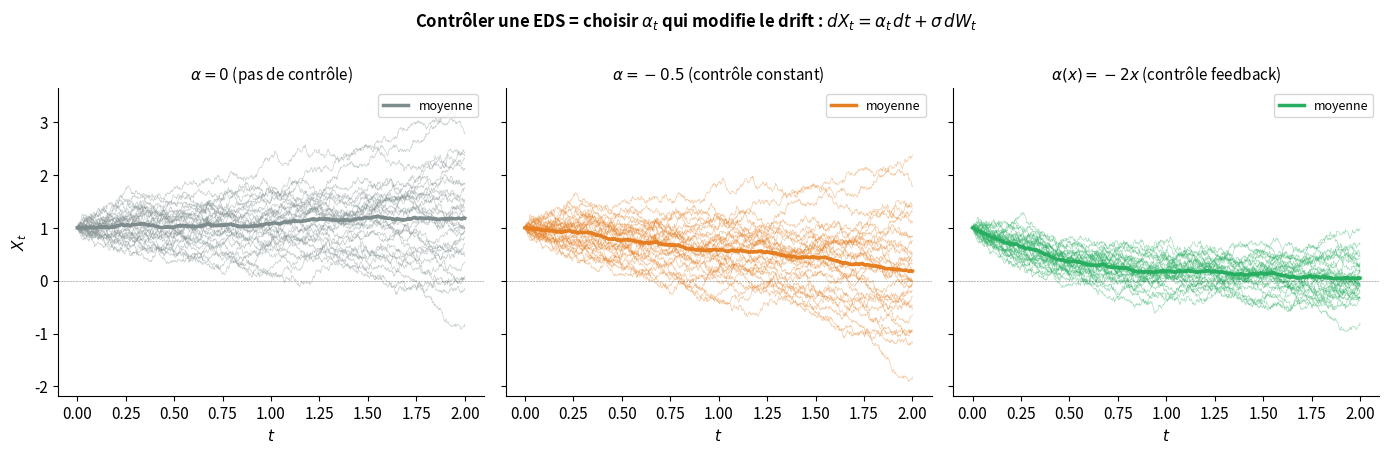
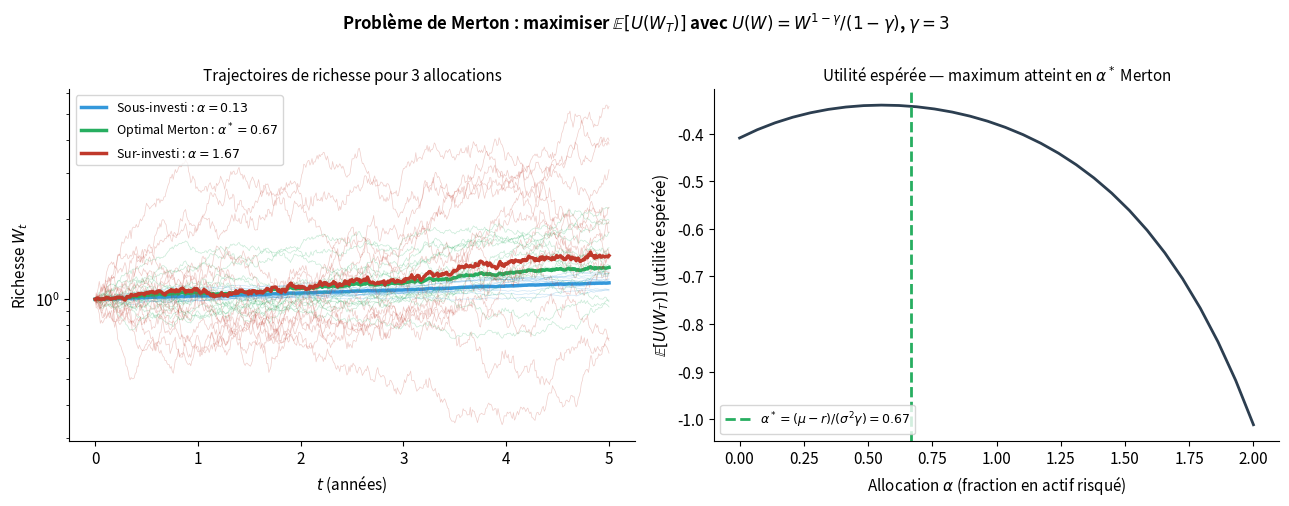
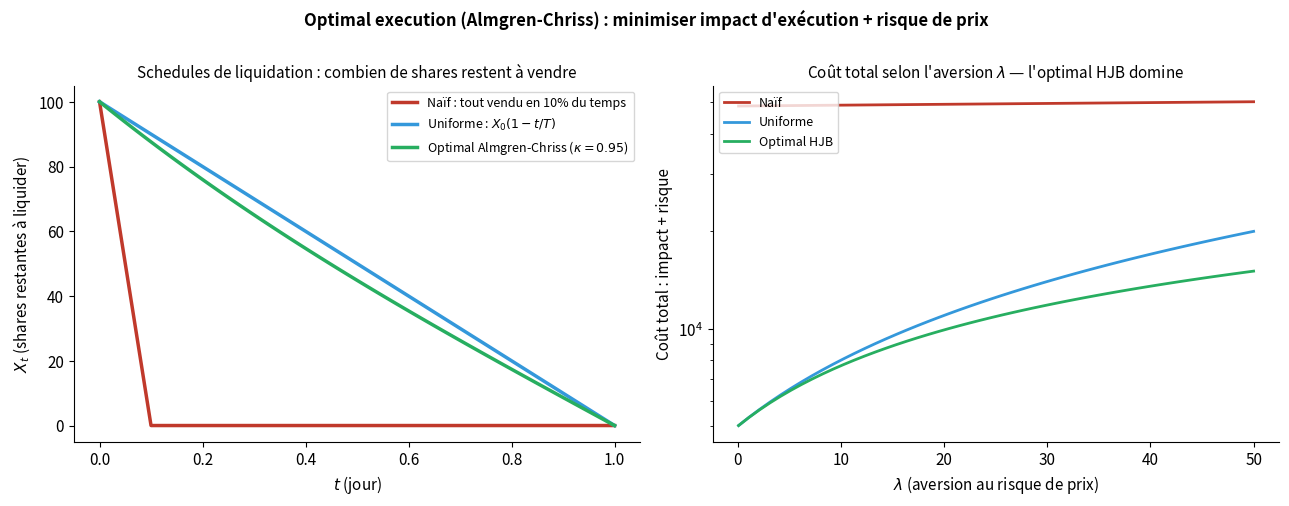
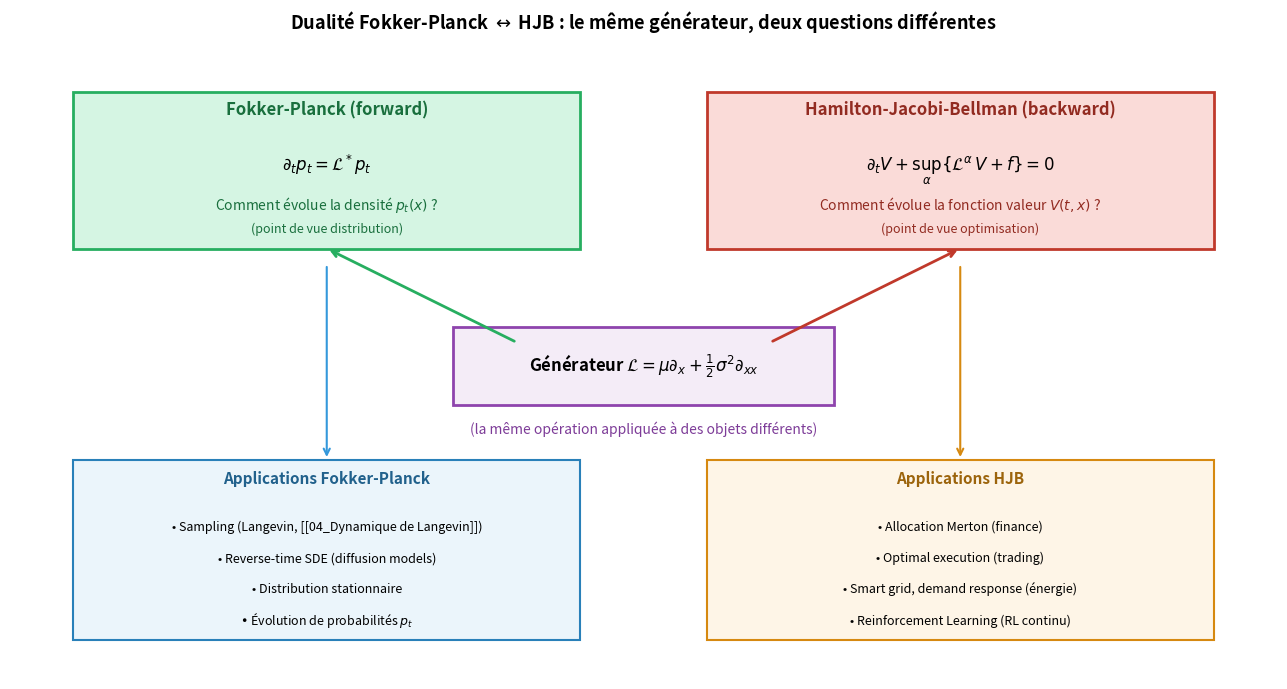

Recreate these plots in Python, in order.
"""
Génère 4 figures pour la note Contrôle Stochastique.

Usage : python generate_figures.py
"""
import numpy as np
import matplotlib.pyplot as plt
from pathlib import Path

plt.rcParams.update({
    "figure.dpi": 130, "savefig.dpi": 150, "font.size": 11,
    "axes.titlesize": 12, "axes.labelsize": 11,
    "axes.spines.top": False, "axes.spines.right": False,
})

try:
    OUT = Path(__file__).parent
except NameError:
    OUT = Path.cwd()


# =========================================================================
# Figure 1 : Setup générique - contrôler = modifier l'EDS
# =========================================================================
def fig_setup_generic():
    """Système 1D avec contrôle. On compare :
    - Pas de contrôle (alpha = 0) : système libre
    - Contrôle constant alpha = -0.5 : tire vers le bas
    - Contrôle feedback alpha(x) = -x : ramène vers 0
    """
    fig, axes = plt.subplots(1, 3, figsize=(14, 4.5), sharey=True)

    T = 2.0
    n_steps = 1000
    dt = T / n_steps
    n_traj = 30
    sigma = 0.5

    rng = np.random.default_rng(42)
    # Même bruit pour toutes les politiques pour comparaison équitable
    noise = rng.standard_normal((n_traj, n_steps))
    t = np.linspace(0, T, n_steps + 1)

    def simulate(control_fn):
        X = np.zeros((n_traj, n_steps + 1))
        X[:, 0] = 1.0  # condition initiale
        for k in range(n_steps):
            x_curr = X[:, k]
            alpha = control_fn(x_curr)
            X[:, k+1] = x_curr + alpha * dt + sigma * np.sqrt(dt) * noise[:, k]
        return X

    # Politique 1 : pas de contrôle
    X_no = simulate(lambda x: np.zeros_like(x))
    # Politique 2 : contrôle constant
    X_const = simulate(lambda x: -0.5 * np.ones_like(x))
    # Politique 3 : contrôle feedback
    X_feedback = simulate(lambda x: -2.0 * x)

    titles = [
        r"$\alpha = 0$ (pas de contrôle)",
        r"$\alpha = -0.5$ (contrôle constant)",
        r"$\alpha(x) = -2x$ (contrôle feedback)"
    ]
    Xs = [X_no, X_const, X_feedback]
    colors = ["#7f8c8d", "#e67e22", "#27ae60"]

    for ax, X, title, color in zip(axes, Xs, titles, colors):
        for i in range(n_traj):
            ax.plot(t, X[i], color=color, lw=0.5, alpha=0.4)
        # Moyenne
        ax.plot(t, X.mean(axis=0), color=color, lw=2.5, label="moyenne")
        ax.axhline(0, color="black", lw=0.4, alpha=0.5, linestyle="--")
        ax.set_xlabel("$t$")
        ax.set_title(title, fontsize=11)
        ax.legend(fontsize=9, loc="upper right")

    axes[0].set_ylabel(r"$X_t$")

    fig.suptitle(
        r"Contrôler une EDS = choisir $\alpha_t$ qui modifie le drift : $dX_t = \alpha_t\,dt + \sigma\,dW_t$",
        fontsize=12, fontweight="bold", y=1.00
    )
    fig.tight_layout()
    fig.savefig(OUT / "fig1_setup.png", bbox_inches="tight")
    plt.close(fig)
    print("✓ Fig 1 : setup générique")


# =========================================================================
# Figure 2 : Merton — allocation de portefeuille
# =========================================================================
def fig_merton():
    """3 allocations : sous-investi, optimal, sur-investi.
    Montre que l'optimal n'est pas trivial."""
    fig, axes = plt.subplots(1, 2, figsize=(13, 5))

    # Paramètres
    T = 5.0
    n_steps = 500
    dt = T / n_steps
    n_traj = 200
    mu = 0.10  # rendement actif risqué
    r = 0.02   # taux sans risque
    sigma_S = 0.20  # volatilité actif
    gamma = 3.0  # aversion au risque (CRRA)

    # Ratio de Merton optimal
    alpha_optimal = (mu - r) / (sigma_S**2 * gamma)
    alphas = [0.2 * alpha_optimal, alpha_optimal, 2.5 * alpha_optimal]
    labels = [
        f"Sous-investi : $\\alpha = {alphas[0]:.2f}$",
        f"Optimal Merton : $\\alpha^* = {alphas[1]:.2f}$",
        f"Sur-investi : $\\alpha = {alphas[2]:.2f}$"
    ]
    colors = ["#3498db", "#27ae60", "#c0392b"]

    rng = np.random.default_rng(2025)
    noise = rng.standard_normal((n_traj, n_steps))
    t = np.linspace(0, T, n_steps + 1)

    def simulate_wealth(alpha):
        W = np.zeros((n_traj, n_steps + 1))
        W[:, 0] = 1.0
        for k in range(n_steps):
            # dW/W = (r + alpha(mu-r)) dt + alpha sigma dW
            drift = (r + alpha * (mu - r)) * dt
            diffusion = alpha * sigma_S * np.sqrt(dt) * noise[:, k]
            W[:, k+1] = W[:, k] * (1 + drift + diffusion)
        return W

    # === Gauche : trajectoires ===
    ax = axes[0]
    for alpha, label, color in zip(alphas, labels, colors):
        W = simulate_wealth(alpha)
        # Quelques trajectoires
        for i in range(15):
            ax.plot(t, W[i], color=color, lw=0.5, alpha=0.25)
        # Médiane
        ax.plot(t, np.median(W, axis=0), color=color, lw=2.5, label=label)

    ax.set_xlabel("$t$ (années)")
    ax.set_ylabel(r"Richesse $W_t$")
    ax.set_title("Trajectoires de richesse pour 3 allocations", fontsize=11)
    ax.legend(loc="upper left", fontsize=9)
    ax.set_yscale("log")

    # === Droite : utilité espérée en fonction de alpha ===
    ax = axes[1]
    alpha_grid = np.linspace(0, 3 * alpha_optimal, 30)
    expected_utility = []
    for alpha in alpha_grid:
        W = simulate_wealth(alpha)
        # Utilité CRRA : U(W) = W^(1-gamma) / (1-gamma)
        U = W[:, -1]**(1 - gamma) / (1 - gamma)
        expected_utility.append(U.mean())

    ax.plot(alpha_grid, expected_utility, color="#2c3e50", lw=2)
    ax.axvline(alpha_optimal, color="#27ae60", lw=2, linestyle="--",
               label=fr"$\alpha^* = (\mu - r)/(\sigma^2\gamma) = {alpha_optimal:.2f}$")
    ax.set_xlabel(r"Allocation $\alpha$ (fraction en actif risqué)")
    ax.set_ylabel(r"$\mathbb{E}[U(W_T)]$ (utilité espérée)")
    ax.set_title("Utilité espérée — maximum atteint en $\\alpha^*$ Merton",
                 fontsize=11)
    ax.legend(loc="lower left", fontsize=9)

    fig.suptitle(
        r"Problème de Merton : maximiser $\mathbb{E}[U(W_T)]$ avec $U(W) = W^{1-\gamma}/(1-\gamma)$, $\gamma = 3$",
        fontsize=12, fontweight="bold", y=1.00
    )
    fig.tight_layout()
    fig.savefig(OUT / "fig2_merton.png", bbox_inches="tight")
    plt.close(fig)
    print(f"✓ Fig 2 : Merton (alpha* = {alpha_optimal:.3f})")


# =========================================================================
# Figure 3 : Optimal execution — Almgren-Chriss
# =========================================================================
def fig_optimal_execution():
    """3 schedules : naïf (tout au début), uniforme, optimal."""
    fig, axes = plt.subplots(1, 2, figsize=(13, 5))

    # Paramètres
    T = 1.0  # horizon (1 jour de trading)
    X0 = 100  # quantité à liquider
    n_steps = 100
    t = np.linspace(0, T, n_steps + 1)

    # Coût d'impact temporaire : eta (per share squared)
    # Coût de risque (variance du prix) : lambda * sigma^2
    eta = 0.5
    sigma = 0.3
    lam = 5.0

    # Schedule optimal Almgren-Chriss : décroissance exponentielle
    # x(t) = X0 * sinh(kappa(T-t)) / sinh(kappa T)
    # avec kappa = sqrt(lambda*sigma^2 / eta)
    kappa = np.sqrt(lam * sigma**2 / eta)
    x_optimal = X0 * np.sinh(kappa * (T - t)) / np.sinh(kappa * T)
    x_uniform = X0 * (1 - t / T)
    x_naive = np.where(t < 0.1, X0 * (1 - t / 0.1), 0)

    # === Gauche : schedules ===
    ax = axes[0]
    ax.plot(t, x_naive, color="#c0392b", lw=2.5,
            label="Naïf : tout vendu en 10% du temps")
    ax.plot(t, x_uniform, color="#3498db", lw=2.5, label="Uniforme : $X_0(1 - t/T)$")
    ax.plot(t, x_optimal, color="#27ae60", lw=2.5,
            label=fr"Optimal Almgren-Chriss ($\kappa = {kappa:.2f}$)")
    ax.set_xlabel("$t$ (jour)")
    ax.set_ylabel(r"$X_t$ (shares restantes à liquider)")
    ax.set_title("Schedules de liquidation : combien de shares restent à vendre",
                 fontsize=11)
    ax.legend(fontsize=9, loc="upper right")

    # === Droite : coûts totaux ===
    ax = axes[1]
    # On calcule pour différentes valeurs de lambda (aversion au risque)
    lams_grid = np.linspace(0.1, 50, 50)
    costs_optimal = []
    costs_uniform = []
    costs_naive = []

    for lam_val in lams_grid:
        kappa_val = np.sqrt(lam_val * sigma**2 / eta)
        # Schedules
        x_opt = X0 * np.sinh(kappa_val * (T - t)) / np.sinh(kappa_val * T)
        x_uni = X0 * (1 - t / T)
        x_nai = np.where(t < 0.1, X0 * (1 - t / 0.1), 0)
        # Vitesses de vente (taux de liquidation)
        v_opt = -np.gradient(x_opt, t)
        v_uni = -np.gradient(x_uni, t)
        v_nai = -np.gradient(x_nai, t)
        # Coût total = coût impact + coût risque
        # Impact : eta * integral(v^2 dt)
        # Risque : lambda * sigma^2 * integral(x^2 dt)
        impact_opt = eta * np.trapz(v_opt**2, t)
        risk_opt = lam_val * sigma**2 * np.trapz(x_opt**2, t)
        costs_optimal.append(impact_opt + risk_opt)

        impact_uni = eta * np.trapz(v_uni**2, t)
        risk_uni = lam_val * sigma**2 * np.trapz(x_uni**2, t)
        costs_uniform.append(impact_uni + risk_uni)

        impact_nai = eta * np.trapz(v_nai**2, t)
        risk_nai = lam_val * sigma**2 * np.trapz(x_nai**2, t)
        costs_naive.append(impact_nai + risk_nai)

    ax.plot(lams_grid, costs_naive, color="#c0392b", lw=2, label="Naïf")
    ax.plot(lams_grid, costs_uniform, color="#3498db", lw=2, label="Uniforme")
    ax.plot(lams_grid, costs_optimal, color="#27ae60", lw=2, label="Optimal HJB")
    ax.set_xlabel(r"$\lambda$ (aversion au risque de prix)")
    ax.set_ylabel(r"Coût total : impact + risque")
    ax.set_title(r"Coût total selon l'aversion $\lambda$ — l'optimal HJB domine",
                 fontsize=11)
    ax.legend(fontsize=9, loc="upper left")
    ax.set_yscale("log")

    fig.suptitle(
        r"Optimal execution (Almgren-Chriss) : minimiser impact d'exécution + risque de prix",
        fontsize=12, fontweight="bold", y=1.00
    )
    fig.tight_layout()
    fig.savefig(OUT / "fig3_execution.png", bbox_inches="tight")
    plt.close(fig)
    print("✓ Fig 3 : optimal execution")


# =========================================================================
# Figure 4 : Dualité HJB / Fokker-Planck — schéma conceptuel
# =========================================================================
def fig_duality():
    """Schéma : HJB et Fokker-Planck partagent le même générateur,
    mais résolvent des problèmes différents."""
    fig, ax = plt.subplots(figsize=(13, 7))

    # Désactiver les axes
    ax.set_xlim(0, 10)
    ax.set_ylim(0, 8)
    ax.axis("off")

    # === Centre : générateur infinitésimal ===
    ax.add_patch(plt.Rectangle((3.5, 3.5), 3, 1, facecolor="#f4ecf7",
                                edgecolor="#8e44ad", linewidth=2))
    ax.text(5, 4, r"Générateur $\mathcal{L} = \mu \partial_x + \frac{1}{2}\sigma^2 \partial_{xx}$",
            ha="center", va="center", fontsize=12, fontweight="bold")
    ax.text(5, 3.2, "(la même opération appliquée à des objets différents)",
            ha="center", va="center", fontsize=10, style="italic", color="#7d3c98")

    # === Haut gauche : Fokker-Planck (densité) ===
    ax.add_patch(plt.Rectangle((0.5, 5.5), 4, 2, facecolor="#d5f5e3",
                                edgecolor="#27ae60", linewidth=2))
    ax.text(2.5, 7.2, "Fokker-Planck (forward)",
            ha="center", fontsize=12, fontweight="bold", color="#196f3d")
    ax.text(2.5, 6.5, r"$\partial_t p_t = \mathcal{L}^* p_t$",
            ha="center", fontsize=12)
    ax.text(2.5, 6, "Comment évolue la densité $p_t(x)$ ?",
            ha="center", fontsize=10, color="#196f3d")
    ax.text(2.5, 5.7, "(point de vue distribution)",
            ha="center", fontsize=9, style="italic", color="#196f3d")

    # === Haut droite : HJB (valeur) ===
    ax.add_patch(plt.Rectangle((5.5, 5.5), 4, 2, facecolor="#fadbd8",
                                edgecolor="#c0392b", linewidth=2))
    ax.text(7.5, 7.2, "Hamilton-Jacobi-Bellman (backward)",
            ha="center", fontsize=12, fontweight="bold", color="#922b21")
    ax.text(7.5, 6.5, r"$\partial_t V + \sup_\alpha \{ \mathcal{L}^\alpha V + f \} = 0$",
            ha="center", fontsize=12)
    ax.text(7.5, 6, "Comment évolue la fonction valeur $V(t,x)$ ?",
            ha="center", fontsize=10, color="#922b21")
    ax.text(7.5, 5.7, "(point de vue optimisation)",
            ha="center", fontsize=9, style="italic", color="#922b21")

    # === Bas : applications ===
    ax.add_patch(plt.Rectangle((0.5, 0.5), 4, 2.3, facecolor="#ebf5fb",
                                edgecolor="#2980b9", linewidth=1.5))
    ax.text(2.5, 2.5, "Applications Fokker-Planck", ha="center", fontsize=11,
            fontweight="bold", color="#21618c")
    ax.text(2.5, 1.9, r"• Sampling (Langevin, [[04_Dynamique de Langevin]])", ha="center", fontsize=9)
    ax.text(2.5, 1.5, "• Reverse-time SDE (diffusion models)", ha="center", fontsize=9)
    ax.text(2.5, 1.1, "• Distribution stationnaire", ha="center", fontsize=9)
    ax.text(2.5, 0.7, r"• Évolution de probabilités $p_t$", ha="center", fontsize=9)

    ax.add_patch(plt.Rectangle((5.5, 0.5), 4, 2.3, facecolor="#fef5e7",
                                edgecolor="#d68910", linewidth=1.5))
    ax.text(7.5, 2.5, "Applications HJB", ha="center", fontsize=11,
            fontweight="bold", color="#9c640c")
    ax.text(7.5, 1.9, "• Allocation Merton (finance)", ha="center", fontsize=9)
    ax.text(7.5, 1.5, "• Optimal execution (trading)", ha="center", fontsize=9)
    ax.text(7.5, 1.1, "• Smart grid, demand response (énergie)", ha="center", fontsize=9)
    ax.text(7.5, 0.7, "• Reinforcement Learning (RL continu)", ha="center", fontsize=9)

    # Flèches du générateur vers FP et HJB
    ax.annotate("", xy=(2.5, 5.5), xytext=(4, 4.3),
                arrowprops=dict(arrowstyle="->", color="#27ae60", lw=2))
    ax.annotate("", xy=(7.5, 5.5), xytext=(6, 4.3),
                arrowprops=dict(arrowstyle="->", color="#c0392b", lw=2))
    # Flèches FP -> appli, HJB -> appli
    ax.annotate("", xy=(2.5, 2.8), xytext=(2.5, 5.3),
                arrowprops=dict(arrowstyle="->", color="#3498db", lw=1.5))
    ax.annotate("", xy=(7.5, 2.8), xytext=(7.5, 5.3),
                arrowprops=dict(arrowstyle="->", color="#d68910", lw=1.5))

    fig.suptitle(
        r"Dualité Fokker-Planck $\leftrightarrow$ HJB : le même générateur, deux questions différentes",
        fontsize=13, fontweight="bold", y=0.98
    )
    fig.tight_layout()
    fig.savefig(OUT / "fig4_duality.png", bbox_inches="tight")
    plt.close(fig)
    print("✓ Fig 4 : dualité HJB / Fokker-Planck")


if __name__ == "__main__":
    fig_setup_generic()
    fig_merton()
    fig_optimal_execution()
    fig_duality()
    print(f"\nFigures sauvegardées dans {OUT}")
